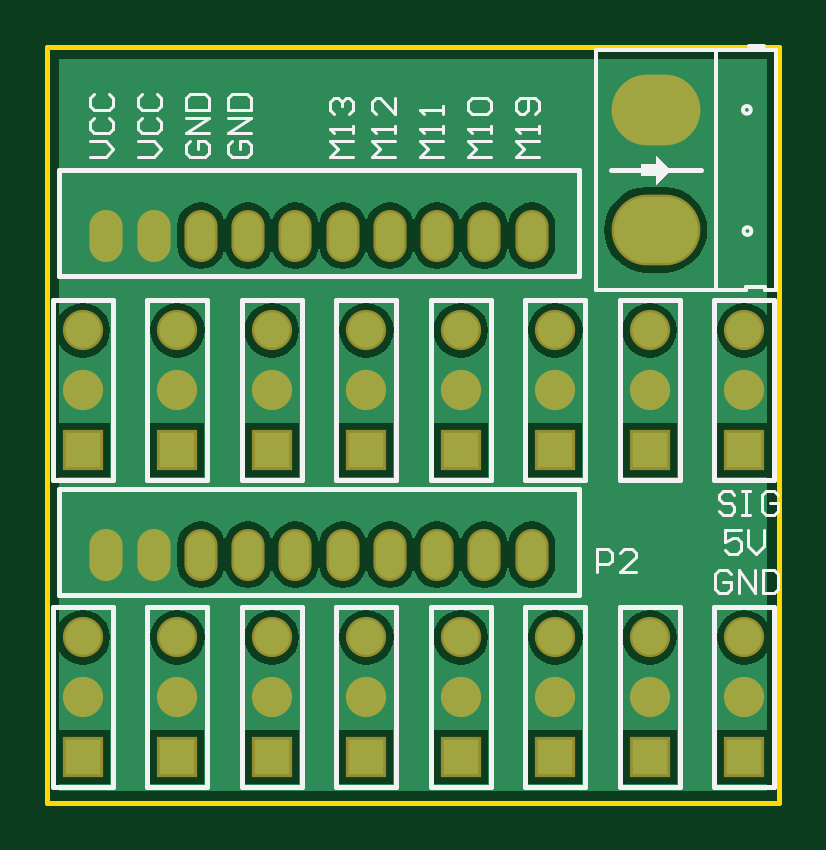
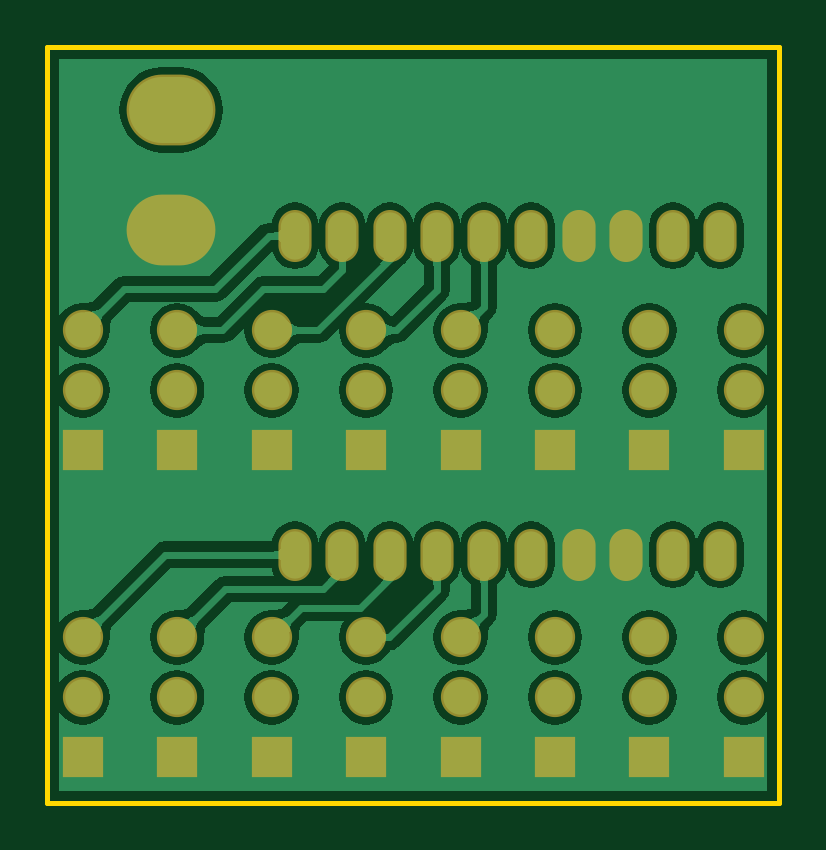
Circuit board: 6 layer files. Board 31.0 x 32.0 mm.
- bottom_copper: convertpcb.GBL (34797 bytes)
- bottom_mask: convertpcb.GBS (1554 bytes)
- outline: convertpcb.GKO (196 bytes)
- top_copper: convertpcb.GTL (18081 bytes)
- top_silk: convertpcb.GTO (6183 bytes)
- top_mask: convertpcb.GTS (1553 bytes)

=== bottom_copper: convertpcb.GBL (34797 bytes, source omitted) ===
=== bottom_mask: convertpcb.GBS ===
G04 Layer_Color=16711935*
%FSLAX44Y44*%
%MOMM*%
G71*
G01*
G75*
%ADD18O,1.4032X2.2032*%
%ADD19O,3.7592X2.9972*%
%ADD20C,1.7032*%
%ADD21R,1.7032X1.7032*%
D18*
X25000Y-115000D02*
D03*
X45000D02*
D03*
X65000D02*
D03*
X85000D02*
D03*
X105000D02*
D03*
X125000D02*
D03*
X145000D02*
D03*
X165000D02*
D03*
X185000D02*
D03*
X205000D02*
D03*
X25000Y20000D02*
D03*
X45000D02*
D03*
X65000D02*
D03*
X85000D02*
D03*
X105000D02*
D03*
X125000D02*
D03*
X145000D02*
D03*
X165000D02*
D03*
X185000D02*
D03*
X205000D02*
D03*
D19*
X257500Y73300D02*
D03*
Y22500D02*
D03*
D20*
X15000Y-20000D02*
D03*
Y-45400D02*
D03*
X55000Y-20000D02*
D03*
Y-45400D02*
D03*
X95000Y-20000D02*
D03*
Y-45400D02*
D03*
X135000Y-20000D02*
D03*
Y-45400D02*
D03*
X175000Y-20000D02*
D03*
Y-45400D02*
D03*
X95000Y-150000D02*
D03*
Y-175400D02*
D03*
X215000Y-20000D02*
D03*
Y-45400D02*
D03*
X135000Y-150000D02*
D03*
Y-175400D02*
D03*
X255000Y-20000D02*
D03*
Y-45400D02*
D03*
X175000Y-150000D02*
D03*
Y-175400D02*
D03*
X295000Y-20000D02*
D03*
Y-45400D02*
D03*
X215000Y-150000D02*
D03*
Y-175400D02*
D03*
X15000Y-150000D02*
D03*
Y-175400D02*
D03*
X255000Y-150000D02*
D03*
Y-175400D02*
D03*
X55000Y-150000D02*
D03*
Y-175400D02*
D03*
X295000Y-150000D02*
D03*
Y-175400D02*
D03*
D21*
X15000Y-70800D02*
D03*
X55000D02*
D03*
X95000D02*
D03*
X135000D02*
D03*
X175000D02*
D03*
X95000Y-200800D02*
D03*
X215000Y-70800D02*
D03*
X135000Y-200800D02*
D03*
X255000Y-70800D02*
D03*
X175000Y-200800D02*
D03*
X295000Y-70800D02*
D03*
X215000Y-200800D02*
D03*
X15000D02*
D03*
X255000D02*
D03*
X55000D02*
D03*
X295000D02*
D03*
M02*

=== outline: convertpcb.GKO ===
G04 Layer_Color=16711935*
%FSLAX44Y44*%
%MOMM*%
G71*
G01*
G75*
%ADD16C,0.2000*%
D16*
X0Y0D02*
Y100000D01*
X309898D01*
Y0D02*
Y100000D01*
X0Y-220000D02*
Y0D01*
Y-220000D02*
X309898D01*
Y0D01*
M02*

=== top_copper: convertpcb.GTL (18081 bytes, source omitted) ===
=== top_silk: convertpcb.GTO (6183 bytes, source omitted) ===
=== top_mask: convertpcb.GTS ===
G04 Layer_Color=8388736*
%FSLAX44Y44*%
%MOMM*%
G71*
G01*
G75*
%ADD18O,1.4032X2.2032*%
%ADD19O,3.7592X2.9972*%
%ADD20C,1.7032*%
%ADD21R,1.7032X1.7032*%
D18*
X25000Y-115000D02*
D03*
X45000D02*
D03*
X65000D02*
D03*
X85000D02*
D03*
X105000D02*
D03*
X125000D02*
D03*
X145000D02*
D03*
X165000D02*
D03*
X185000D02*
D03*
X205000D02*
D03*
X25000Y20000D02*
D03*
X45000D02*
D03*
X65000D02*
D03*
X85000D02*
D03*
X105000D02*
D03*
X125000D02*
D03*
X145000D02*
D03*
X165000D02*
D03*
X185000D02*
D03*
X205000D02*
D03*
D19*
X257500Y73300D02*
D03*
Y22500D02*
D03*
D20*
X15000Y-20000D02*
D03*
Y-45400D02*
D03*
X55000Y-20000D02*
D03*
Y-45400D02*
D03*
X95000Y-20000D02*
D03*
Y-45400D02*
D03*
X135000Y-20000D02*
D03*
Y-45400D02*
D03*
X175000Y-20000D02*
D03*
Y-45400D02*
D03*
X95000Y-150000D02*
D03*
Y-175400D02*
D03*
X215000Y-20000D02*
D03*
Y-45400D02*
D03*
X135000Y-150000D02*
D03*
Y-175400D02*
D03*
X255000Y-20000D02*
D03*
Y-45400D02*
D03*
X175000Y-150000D02*
D03*
Y-175400D02*
D03*
X295000Y-20000D02*
D03*
Y-45400D02*
D03*
X215000Y-150000D02*
D03*
Y-175400D02*
D03*
X15000Y-150000D02*
D03*
Y-175400D02*
D03*
X255000Y-150000D02*
D03*
Y-175400D02*
D03*
X55000Y-150000D02*
D03*
Y-175400D02*
D03*
X295000Y-150000D02*
D03*
Y-175400D02*
D03*
D21*
X15000Y-70800D02*
D03*
X55000D02*
D03*
X95000D02*
D03*
X135000D02*
D03*
X175000D02*
D03*
X95000Y-200800D02*
D03*
X215000Y-70800D02*
D03*
X135000Y-200800D02*
D03*
X255000Y-70800D02*
D03*
X175000Y-200800D02*
D03*
X295000Y-70800D02*
D03*
X215000Y-200800D02*
D03*
X15000D02*
D03*
X255000D02*
D03*
X55000D02*
D03*
X295000D02*
D03*
M02*

